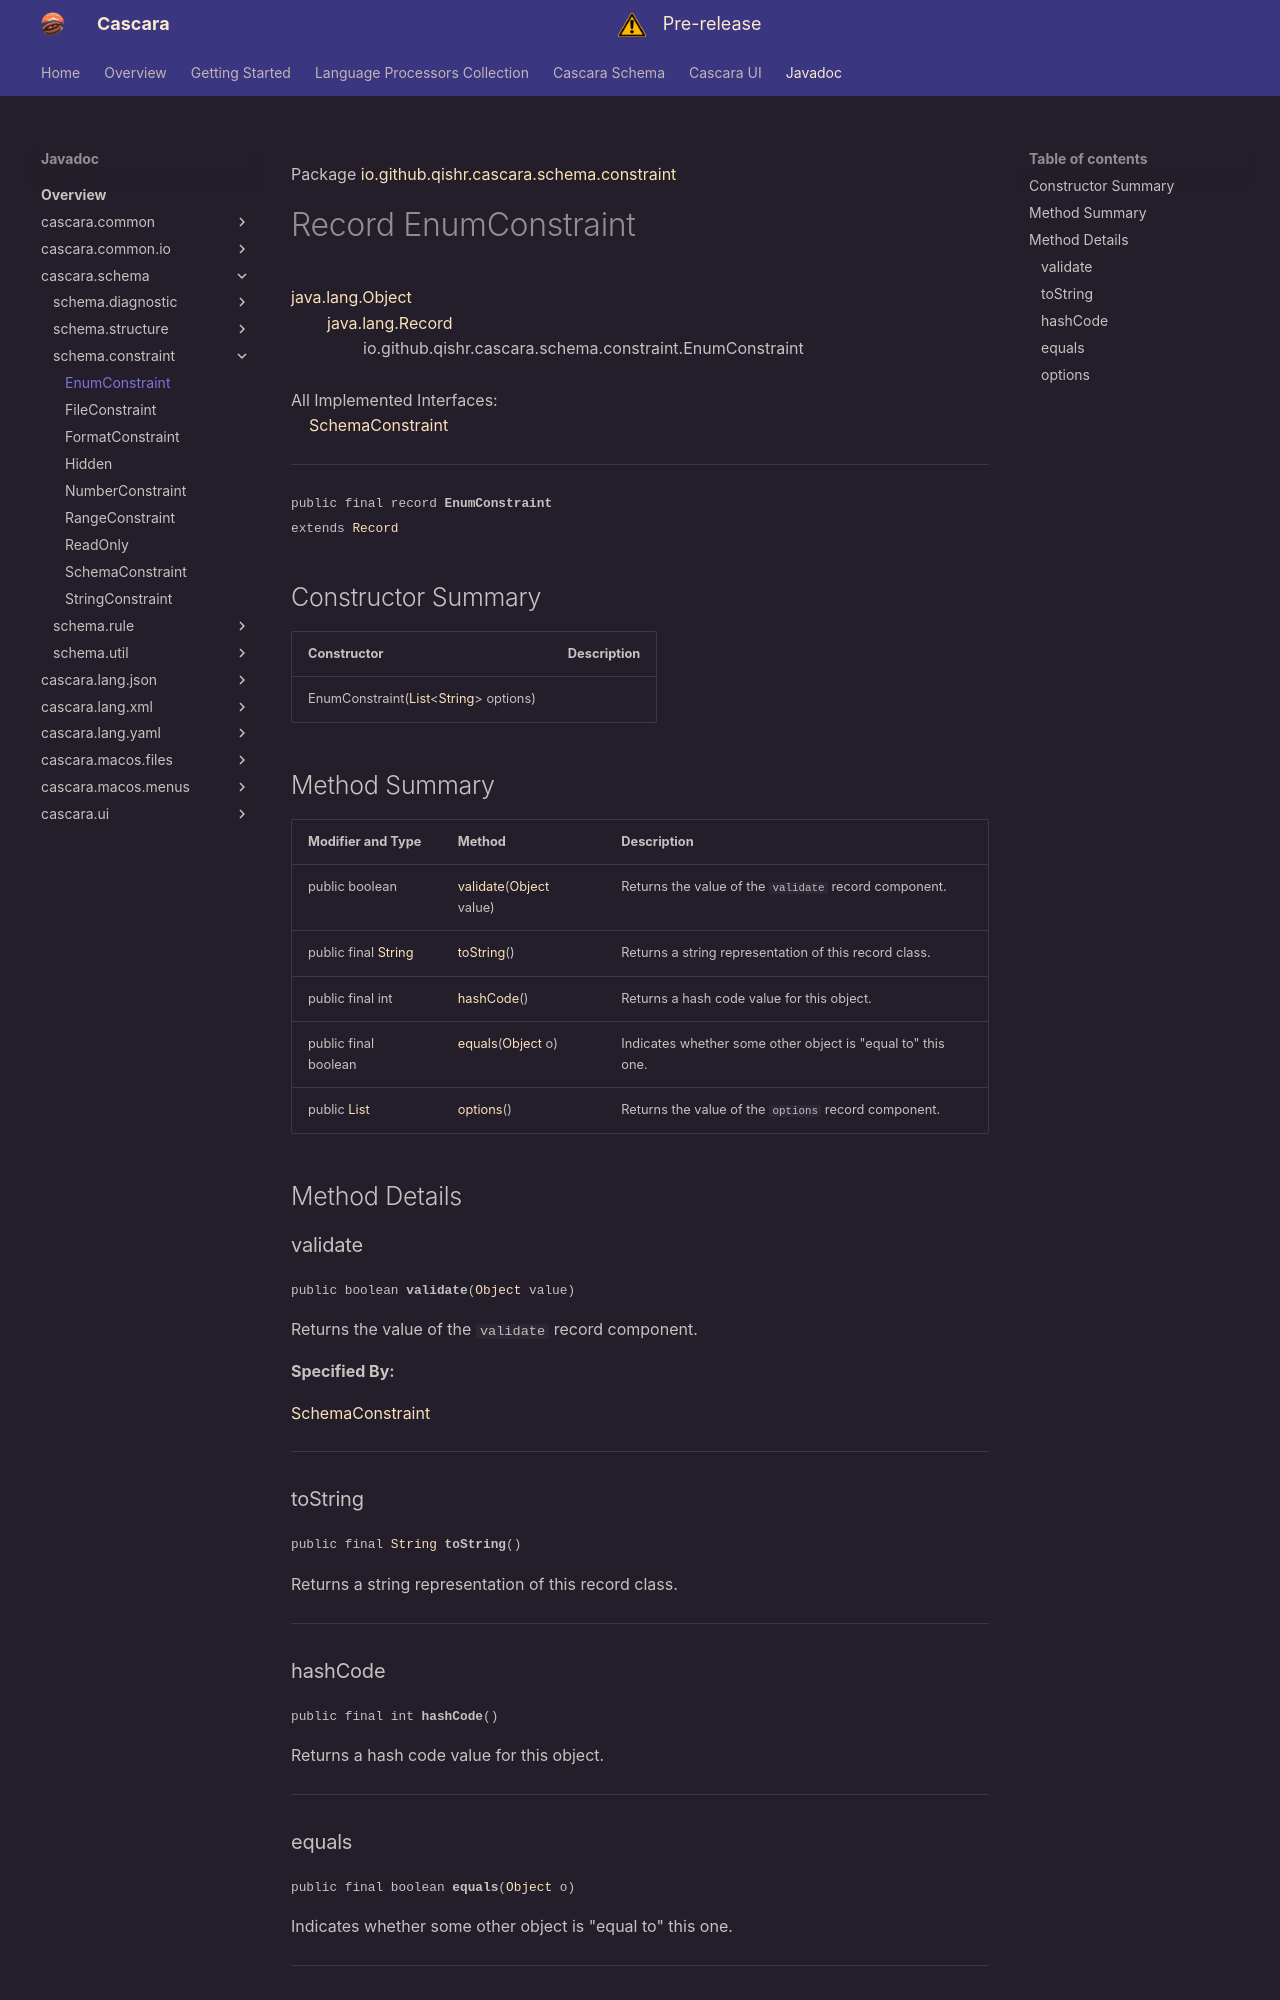

repository: qishr/qishr.github.io · page: javadoc/latest/cascara.schema/io/github/qishr/cascara/schema/constraint/EnumConstraint/index.html · generator: mkdocs

Package [io.github.qishr.cascara.schema.constraint](index.md)

# Record EnumConstraint
[java.lang.Object](https://docs.oracle.com/en/java/javase/24/docs/api/java.base/java/lang/Object.html)<br/>
        [java.lang.Record](https://docs.oracle.com/en/java/javase/24/docs/api/java.base/java/lang/Record.html)<br/>
                io.github.qishr.cascara.schema.constraint.EnumConstraint<br/>
<br/>
All Implemented Interfaces:<br/>
    [SchemaConstraint](../../../../../../io/github/qishr/cascara/schema/constraint/SchemaConstraint.md)


----

<span style="font-family: monospace; font-size: 80%;">public final record __EnumConstraint__<br/>extends [Record](https://docs.oracle.com/en/java/javase/24/docs/api/java.base/java/lang/Record.html)
</span>


## Constructor Summary

| Constructor                                                                                                                                                                                                    | Description |
|----------------------------------------------------------------------------------------------------------------------------------------------------------------------------------------------------------------|-------------|
| EnumConstraint([List](https://docs.oracle.com/en/java/javase/24/docs/api/java.base/java/util/List.html)<[String](https://docs.oracle.com/en/java/javase/24/docs/api/java.base/java/lang/String.html)> options) |             |



## Method Summary

| Modifier and Type                                                                                         | Method                                                                                                                    | Description                                                 |
|-----------------------------------------------------------------------------------------------------------|---------------------------------------------------------------------------------------------------------------------------|-------------------------------------------------------------|
| public boolean                                                                                            | [validate](#validate)([Object](https://docs.oracle.com/en/java/javase/24/docs/api/java.base/java/lang/Object.html) value) | Returns the value of the `validate` record component.       |
| public final [String](https://docs.oracle.com/en/java/javase/24/docs/api/java.base/java/lang/String.html) | [toString](#tostring)()                                                                                                   | Returns a string representation of this record class.       |
| public final int                                                                                          | [hashCode](#hashcode)()                                                                                                   | Returns a hash code value for this object.                  |
| public final boolean                                                                                      | [equals](#equals)([Object](https://docs.oracle.com/en/java/javase/24/docs/api/java.base/java/lang/Object.html) o)         | Indicates whether some other object is "equal to" this one. |
| public [List](https://docs.oracle.com/en/java/javase/24/docs/api/java.base/java/util/List.html)           | [options](#options)()                                                                                                     | Returns the value of the `options` record component.        |



## Method Details

### validate

<span style="font-family: monospace; font-size: 80%;">public boolean __validate__([Object](https://docs.oracle.com/en/java/javase/24/docs/api/java.base/java/lang/Object.html) value)</span>

Returns the value of the `validate` record component.

**Specified By:**

[SchemaConstraint](../../../../../../io/github/qishr/cascara/schema/constraint/SchemaConstraint.md)


---

### toString

<span style="font-family: monospace; font-size: 80%;">public final [String](https://docs.oracle.com/en/java/javase/24/docs/api/java.base/java/lang/String.html) __toString__()</span>

Returns a string representation of this record class.


---

### hashCode

<span style="font-family: monospace; font-size: 80%;">public final int __hashCode__()</span>

Returns a hash code value for this object.


---
